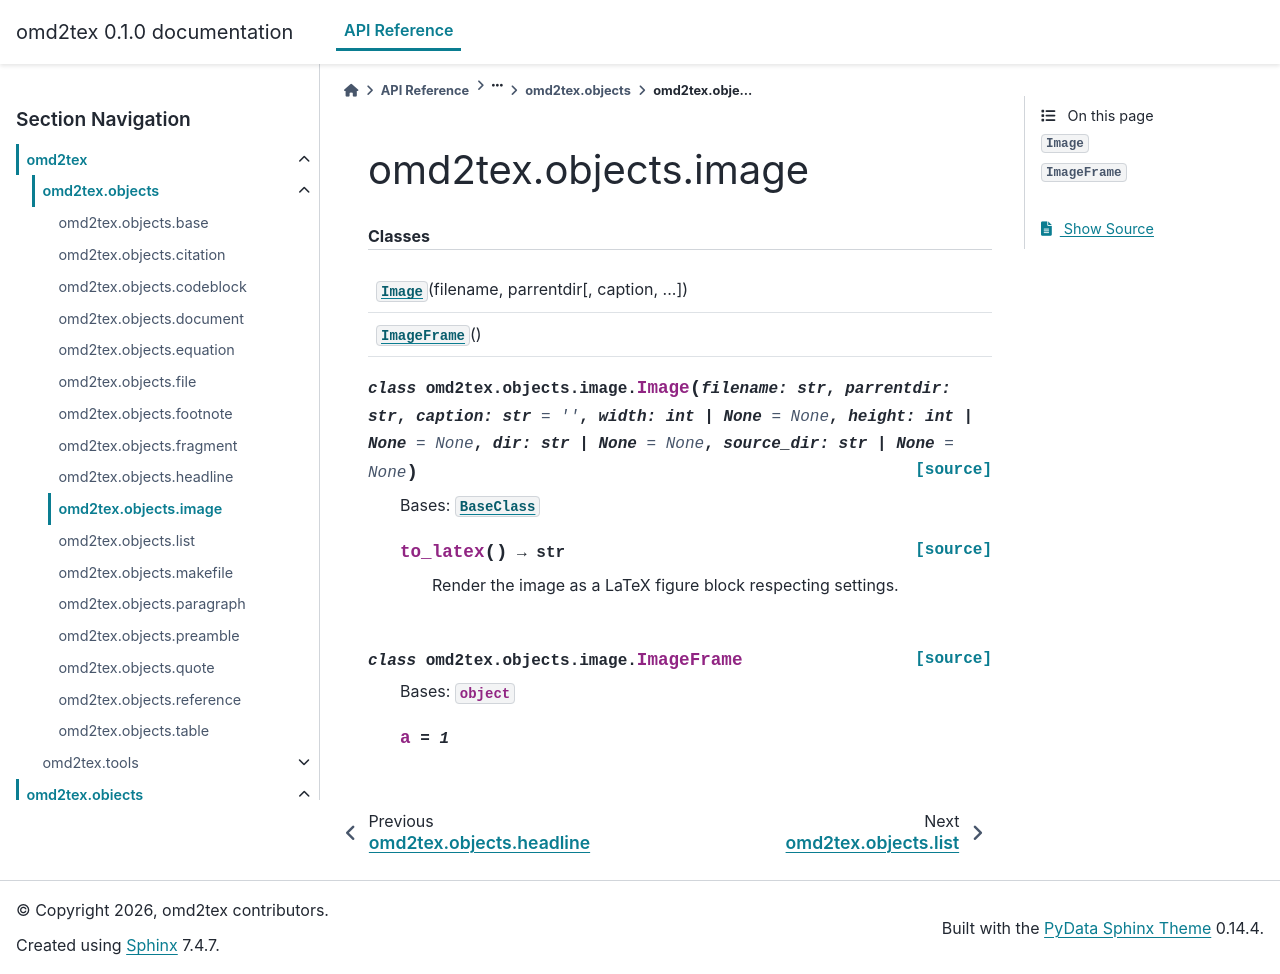

repository: yaroslavsavateykin/omd2tex · page: api/generated/omd2tex.objects.image.html · generator: sphinx

omd2tex.objects.image
=====================

.. automodule:: omd2tex.objects.image

   
   .. rubric:: Classes

   .. autosummary::
   
      Image
      ImageFrame
   
